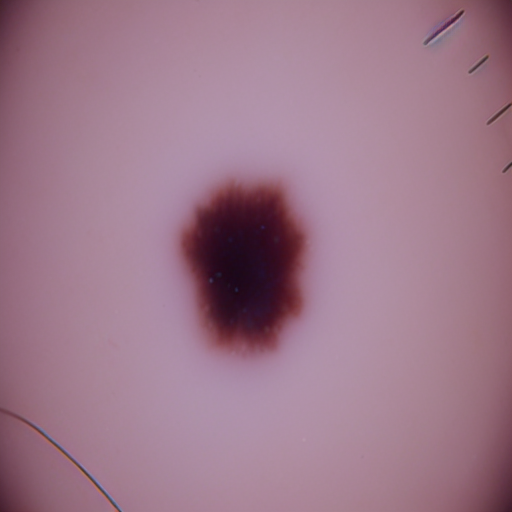
Generation parameters embedded in this image by AUTOMATIC1111 Stable Diffusion web UI or a fork of it (Forge, ...) (PNG 'parameters' text chunk):
benign mole
Steps: 20, Sampler: Euler a, CFG scale: 7, Seed: 340960601, Face restoration: CodeFormer, Size: 512x512, Model hash: 8d72386f9b, Model: Skin Mole_311760_lora, Version: v1.5.1